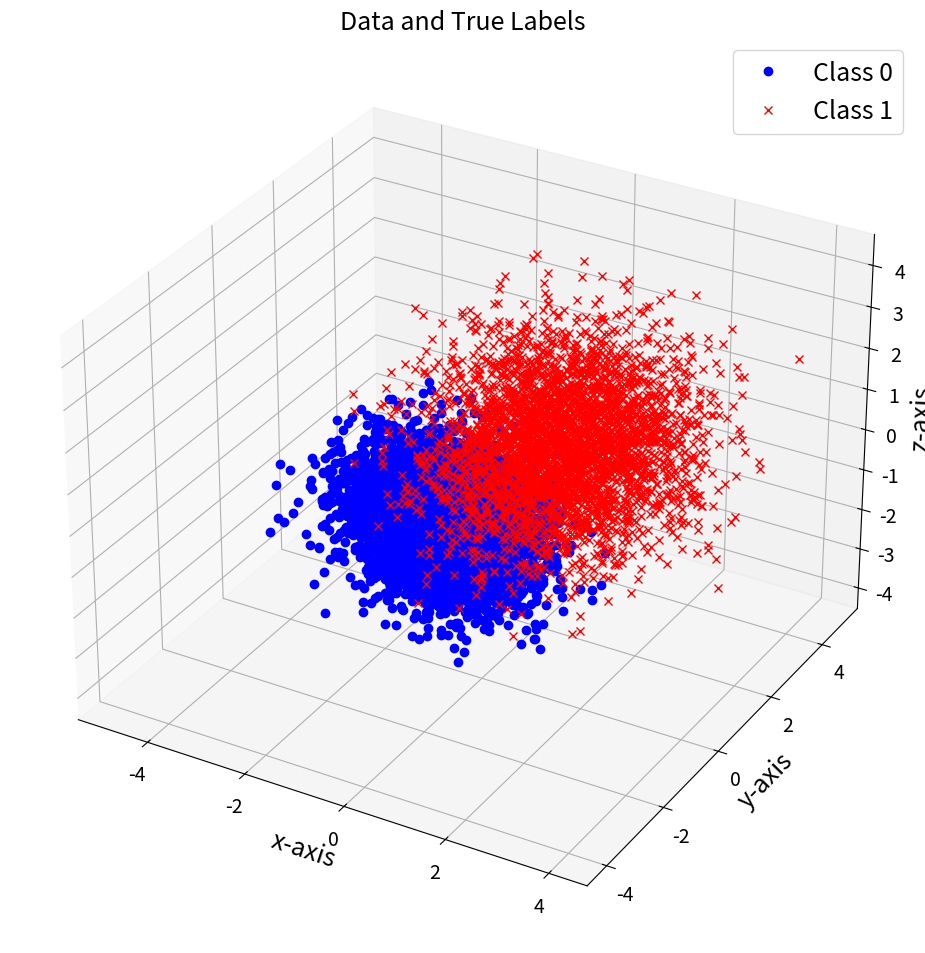
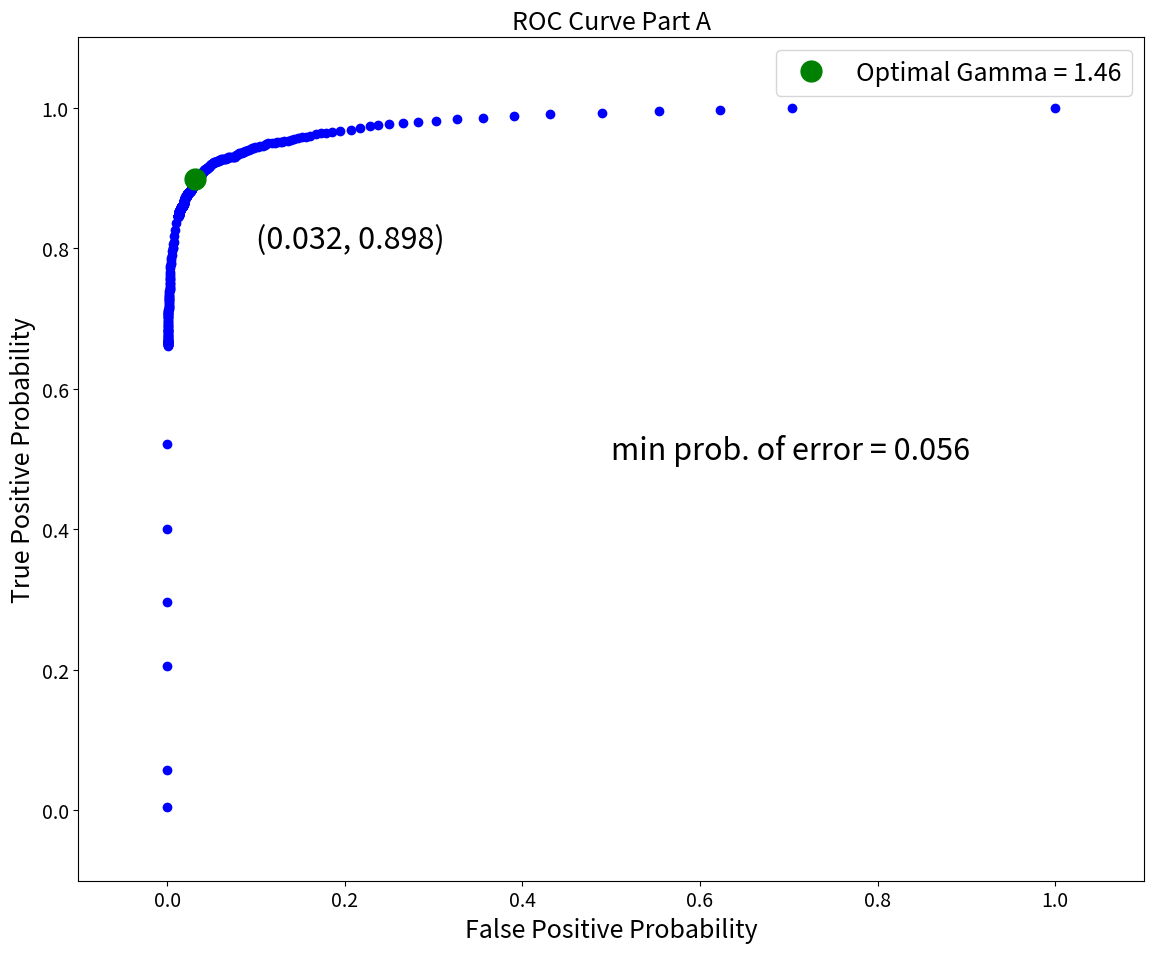
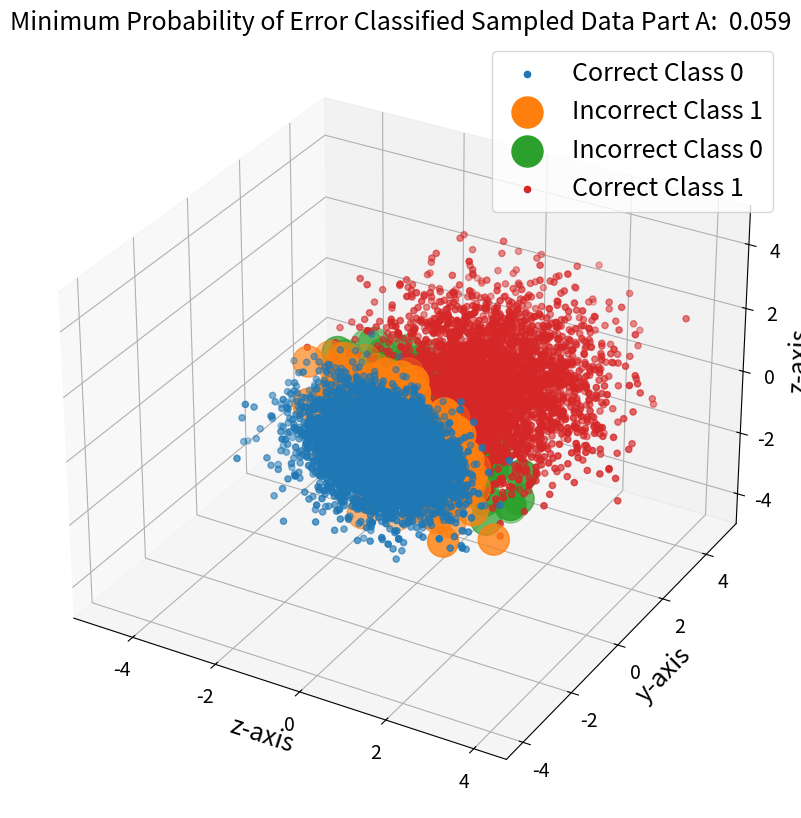

Recreate these plots in Python, in order.
# EECE5644 HW 1
# [redacted]

import matplotlib.pyplot as plt # For general plotting
from matplotlib import cm

import numpy as np

from scipy.stats import multivariate_normal # MVN not univariate

np.set_printoptions(suppress=True)

# Set seed to generate reproducible "pseudo-randomness" (handles scipy's "randomness" too)
np.random.seed(7)

plt.rc('font', size=22)          # controls default text sizes
plt.rc('axes', titlesize=18)     # fontsize of the axes title
plt.rc('axes', labelsize=18)    # fontsize of the x and y labels
plt.rc('xtick', labelsize=14)    # fontsize of the tick labels
plt.rc('ytick', labelsize=14)    # fontsize of the tick labels
plt.rc('legend', fontsize=18)    # legend fontsize
plt.rc('figure', titlesize=22)  # fontsize of the figure title

# Number of samples to draw from each distribution
N = 10000

# Likelihood of each distribution to be selected AND class priors!!!
priors = np.array([0.65, 0.35])  
# Determine number of classes/mixture components
C = len(priors)

# Mean and covariance of data pdfs conditioned on labels
mu = np.array([[-0.5, -0.5, -0.5],
               [1, 1, 1]])  # Gaussian distributions means

Sigma = np.array([[[1, -0.5, 0.3],
                   [-0.5, 1, -0.5],
                   [0.3, -0.5, 1]],

                  [[1, 0.3, -0.2],
                   [0.3, 1, 0.3],
                   [-0.2, 0.3, 1]]])  # Gaussian distributions covariance matrices

# Determine dimensionality from mixture PDF parameters
n = mu.shape[1]
# Output samples and labels
X = np.zeros([N, n])
y = np.zeros(N)

# Decide randomly which samples will come from each component
u = np.random.rand(N)
thresholds = np.cumsum(priors)

for c in range(C):
    c_ind = np.argwhere(u <= thresholds[c])[:, 0]  # Get randomly sampled indices for this component
    c_N = len(c_ind)  # No. of samples in this component
    y[c_ind] = c * np.ones(c_N)
    u[c_ind] = 1.1 * np.ones(c_N)  # Multiply by 1.1 to fail <= thresholds and thus not reuse samples
    X[c_ind, :] =  multivariate_normal.rvs(mu[c], Sigma[c], c_N)

# Plot the original data and their true labels
fig = plt.figure(figsize=(12, 10))
ax = fig.add_subplot(111, projection='3d')
plt.plot(X[y==0, 0], X[y==0, 1], X[y==0, 2], 'bo', label="Class 0")
plt.plot(X[y==1, 0], X[y==1, 1], X[y==1, 2], 'rx', label="Class 1")

plt.legend()
ax.set_xlabel("x-axis")
ax.set_ylabel("y-axis")
ax.set_zlabel("z-axis")
plt.title("Data and True Labels")
plt.tight_layout()
plt.show()


Y = np.array(range(C))  # 0-(C-1)

# We are going to use a 0-1 loss matrix for this problem
Lambda = np.ones((C, C)) - np.identity(C)
print(Lambda)

# Calculate class-conditional likelihoods p(x|Y=j) for each label of the N observations
class_cond_likelihoods = np.array([multivariate_normal.pdf(X, mu[j], Sigma[j]) for j in Y])
class_priors = np.diag(priors)
print(class_cond_likelihoods)
print(class_cond_likelihoods.shape)
print(class_priors.shape)
class_posteriors = class_priors.dot(class_cond_likelihoods)
print(class_posteriors)


##################    Generate Different Gamma    ##################
class_cond_ratio=np.zeros(N)
for i in range(N):
    class_cond_ratio[i]=class_cond_likelihoods[0][i]/class_cond_likelihoods[1][i]

gamma_decisions=np.zeros(N)

print("\nTesting Gammas")
fig = plt.figure(figsize=(12, 10))

min_test_prob_error=1
best_gamma=-1
test_gamma= np.append((np.arange(0,4,.01)),(np.arange(4,100,1)))
test_gamma= np.append(test_gamma,[10,100,1000,10000,100000,1000000,1000000000,100000000000000])
true_pos_prob=np.zeros(len(test_gamma))
false_pos_prob=np.zeros(len(test_gamma))
false_neg_prob=np.zeros(len(test_gamma))
true_neg_prob=np.zeros(len(test_gamma))
test_prob_error=np.zeros(len(test_gamma))
gindex=0
for g in test_gamma:
    gamma_conf_mat = np.zeros((C, C))
    for j in range(N):
        if(class_cond_likelihoods[1][j]>class_cond_likelihoods[0][j]*g):
            gamma_decisions[j]=1
        else:
            gamma_decisions[j]=0

        #TP
        if(gamma_decisions[j]==1 and y[j]==1):
            gamma_conf_mat[0][0]+=1
        #FP
        if(gamma_decisions[j]==1 and y[j]==0):
            gamma_conf_mat[0][1]+=1
        #FN
        if(gamma_decisions[j]==0 and y[j]==1):
            gamma_conf_mat[1][0]+=1
        #TN
        if(gamma_decisions[j]==0 and y[j]==0):
            gamma_conf_mat[1][1]+=1
    true_pos_prob[gindex]=gamma_conf_mat[0][0]/(gamma_conf_mat[0][0]+gamma_conf_mat[1][0])
    false_pos_prob[gindex]=gamma_conf_mat[0][1]/(gamma_conf_mat[0][1]+gamma_conf_mat[1][1])
    false_neg_prob[gindex]=1-true_pos_prob[gindex]
    true_neg_prob[gindex]=1-false_neg_prob[gindex]
    test_prob_error[gindex]=false_pos_prob[gindex]*priors[0]+false_neg_prob[gindex]*priors[1]
    if(test_prob_error[gindex]<min_test_prob_error):
        min_test_prob_error=test_prob_error[gindex]
        best_gamma=g
    gindex+=1
plt.plot(false_pos_prob, true_pos_prob, 'bo')
bestgind=np.argmin(test_prob_error)
plt.plot(false_pos_prob[bestgind], true_pos_prob[bestgind], 'go', markersize=15, label="Optimal Gamma = " +str(best_gamma))
plt.text(0.1, 0.8, s="("+str(round(false_pos_prob[bestgind],3)) + ", "+str(round(true_pos_prob[bestgind],3))+")")
plt.text(0.5, 0.5, s="min prob. of error = " + str(round(min_test_prob_error,3)))
print(best_gamma,min_test_prob_error)
plt.legend()
plt.xlabel("False Positive Probability")
plt.ylabel("True Positive Probability")
plt.ylim(-0.1, 1.1)
plt.xlim(-0.1, 1.1)
plt.title("ROC Curve Part A")
plt.tight_layout()
plt.show()
##################    End Generate Different Gamma    ##################

# We want to create the risk matrix of size 3 x N 
cond_risk = Lambda.dot(class_posteriors)
print(cond_risk)

# Get the decision for each column in risk_mat
decisions = np.argmin(cond_risk, axis=0)
print(decisions.shape)

# Plot for decisions vs true labels
fig = plt.figure(figsize=(12, 10))
ax = fig.add_subplot(1, 1, 1, projection='3d')

marker_shapes = 'ox+*.' # Accomodates up to C=5
marker_colors = 'brgmy'

# Get sample class counts
sample_class_counts = np.array([sum(y == j) for j in Y])

# Confusion matrix
conf_mat = np.zeros((C, C))
for i in Y: # Each decision option
    for j in Y: # Each class label
        ind_ij = np.argwhere((decisions==i) & (y==j))
        conf_mat[i, j] = len(ind_ij)/sample_class_counts[j] # Average over class sample count

        # True label = Marker shape; Decision = Marker Color
        marker = marker_shapes[j] + marker_colors[i]
        if i == j:
            ax.scatter(X[ind_ij, 0], X[ind_ij, 1], X[ind_ij, 2], marker_shapes[j]+'g', label="Correct Class "+str(j))

        if i != j:
            ax.scatter(X[ind_ij, 0], X[ind_ij, 1], X[ind_ij, 2], marker, s=500, label="Incorrect Class "+str(j))
            
print("Confusion matrix:")
print(conf_mat)

print("Minimum Probability of Error:")
prob_error = 1 - np.diag(conf_mat).dot(sample_class_counts / N)
print(prob_error)

plt.legend()
ax.set_xlabel("z-axis")
ax.set_ylabel("y-axis")
ax.set_zlabel("z-axis")
plt.title("Minimum Probability of Error Classified Sampled Data Part A:  {:.3f}".format(prob_error))
plt.show()